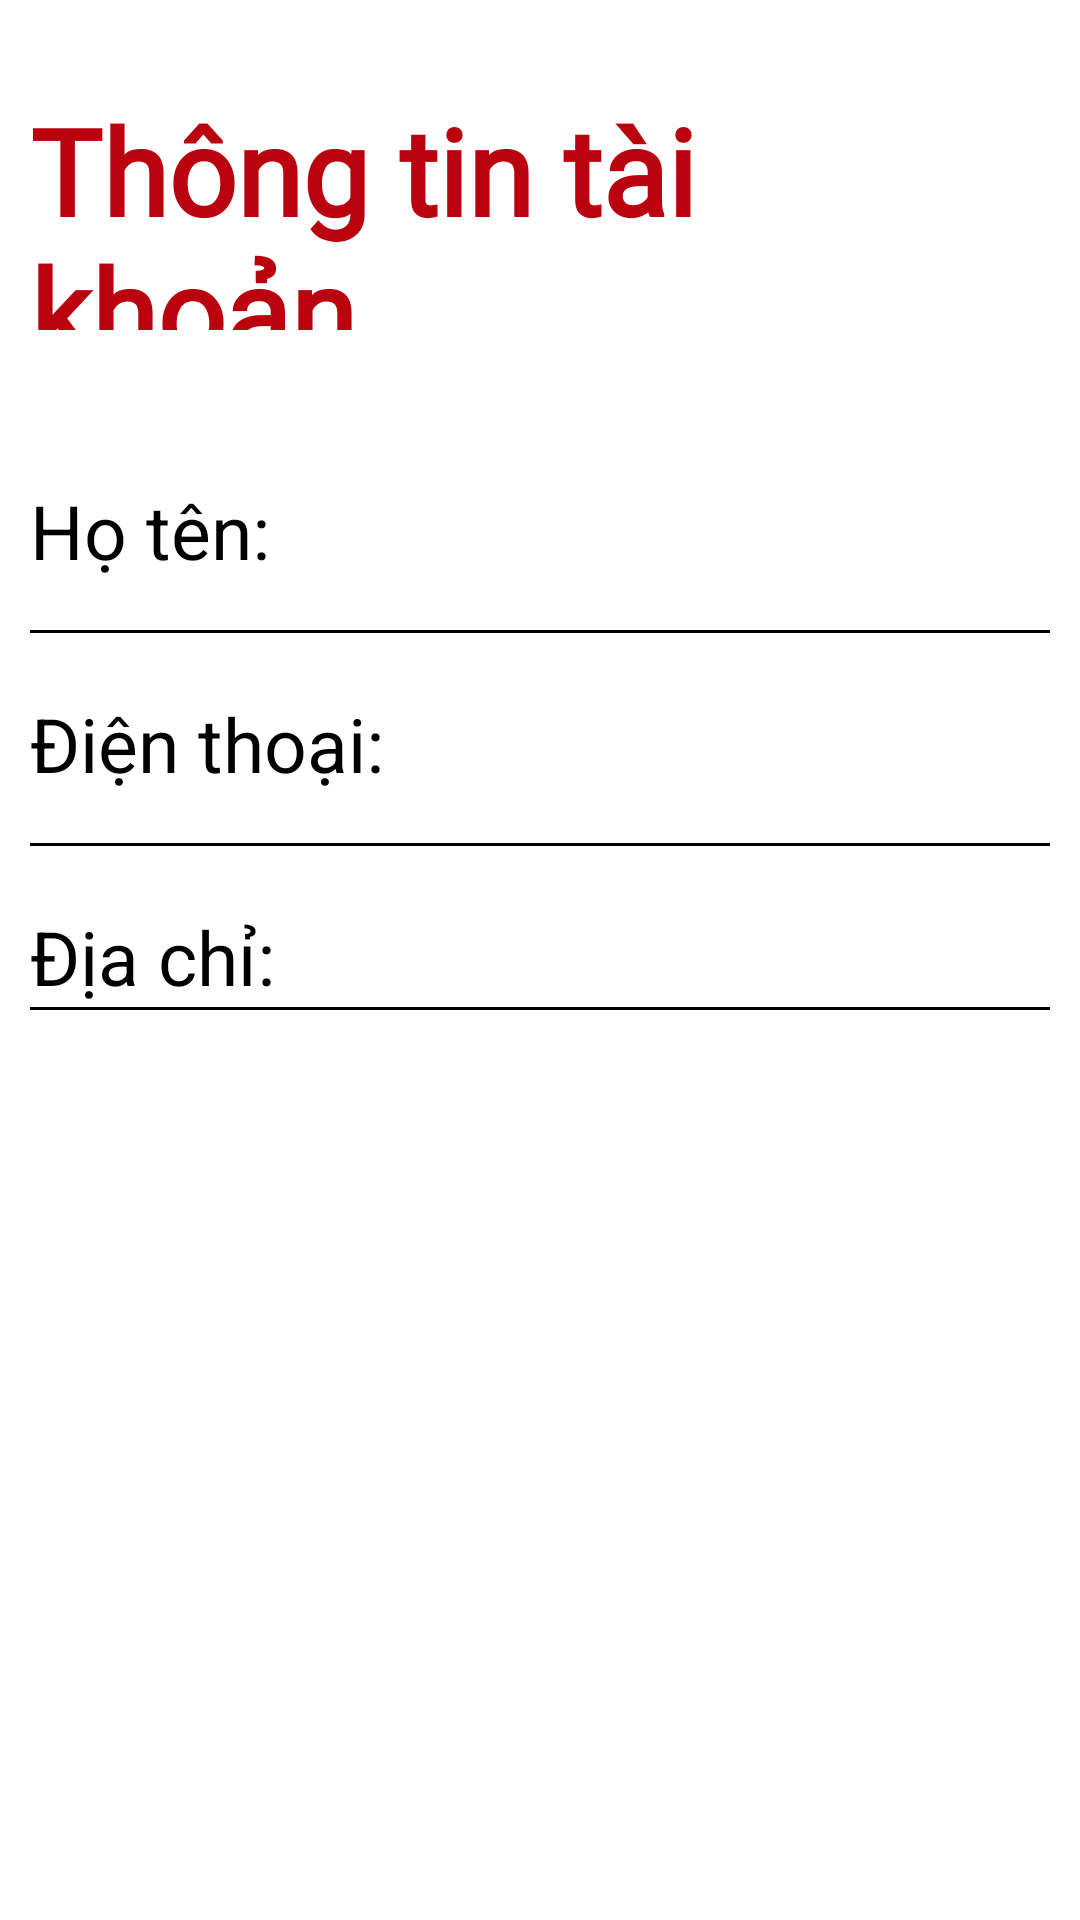

The Android layout XML behind this screen, and the referenced resources:
<!-- AndroidManifest.xml: application theme Theme.FoodyApp -->
<!-- res/layout/layout_info_account.xml -->
<?xml version="1.0" encoding="utf-8"?>
<RelativeLayout xmlns:android="http://schemas.android.com/apk/res/android"
    xmlns:app="http://schemas.android.com/apk/res-auto"
    xmlns:tools="http://schemas.android.com/tools"
    android:layout_width="match_parent"
    android:layout_height="match_parent"
    android:paddingBottom="16dp"
    android:paddingTop="30dp"
    android:paddingLeft="10dp"
    android:paddingRight="10dp"
    android:orientation="vertical">


    <TextView
        android:layout_width="wrap_content"
        android:layout_height="80dp"
        android:layout_centerHorizontal="true"
        android:fontFamily="@font/nabila"
        android:text="Thông tin tài khoản"
        android:textColor="@color/colorPrimary"
        android:textSize="40sp"
        android:textStyle="bold" />

    <LinearLayout
        android:layout_width="match_parent"
        android:layout_height="wrap_content"
        android:layout_marginTop="100dp"
        android:orientation="vertical">

        <LinearLayout
            android:layout_width="match_parent"
            android:layout_height="300dp"
            android:layout_marginTop="30dp"
            android:layout_weight="4"
            android:orientation="vertical">

            <LinearLayout
                android:layout_width="match_parent"
                android:layout_height="50dp"
                android:orientation="horizontal">

                <TextView
                    android:layout_width="120dp"
                    android:layout_height="match_parent"
                    android:layout_marginRight="20dp"
                    android:text="Họ tên:"
                    android:textColor="@color/black"
                    android:textSize="25dp" />

                <TextView
                    android:id="@+id/txtName"
                    android:layout_width="250dp"
                    android:layout_height="match_parent"
                    android:textColor="@color/black"
                    android:textSize="25dp" />
            </LinearLayout>

            <View
                android:layout_width="match_parent"
                android:layout_height="1dp"
                android:background="@android:color/black" />

            <LinearLayout
                android:layout_width="match_parent"
                android:layout_height="50dp"
                android:layout_marginTop="20dp"
                android:orientation="horizontal">

                <TextView
                    android:layout_width="wrap_content"
                    android:layout_height="match_parent"
                    android:layout_marginRight="20dp"
                    android:text="Điện thoại:"
                    android:textColor="@color/black"
                    android:textSize="25dp" />

                <TextView
                    android:id="@+id/txtPhone"
                    android:layout_width="250dp"
                    android:layout_height="match_parent"
                    android:textColor="@color/black"
                    android:textSize="25dp" />
            </LinearLayout>

            <View
                android:layout_width="match_parent"
                android:layout_height="1dp"
                android:background="@android:color/black" />

            <LinearLayout
                android:layout_width="match_parent"
                android:layout_height="wrap_content"
                android:layout_marginTop="20dp"
                android:orientation="horizontal">

                <TextView
                    android:layout_width="120dp"
                    android:layout_height="match_parent"
                    android:layout_marginRight="20dp"
                    android:text="Địa chỉ:"
                    android:textColor="@color/black"
                    android:textSize="25dp" />

                <TextView
                    android:id="@+id/txtAddress"
                    android:layout_width="250dp"
                    android:layout_height="wrap_content"
                    android:textColor="@color/black"
                    android:textSize="25dp" />
            </LinearLayout>

            <View
                android:layout_width="match_parent"
                android:layout_height="1dp"
                android:background="@android:color/black" />

        </LinearLayout>

        <LinearLayout
            android:layout_width="match_parent"
            android:layout_height="wrap_content"
            android:layout_gravity="center"
            android:layout_marginTop="15dp"
            android:orientation="horizontal">

            <Button
                android:id="@+id/btnEdit"
                android:layout_width="wrap_content"
                android:layout_height="wrap_content"
                android:layout_marginLeft="20dp"
                android:layout_marginRight="20dp"
                android:layout_weight="1"
                android:background="@drawable/button"
                android:text="Chỉnh sửa"
                android:textAllCaps="false"
                android:textColor="@color/white"
                android:textSize="25sp" />


        </LinearLayout>

    </LinearLayout>


</RelativeLayout>
<!-- resources referenced by this layout -->
<resources>
  <color name="black">#FF000000</color>
  <color name="colorPrimary">#BA020F</color>
  <color name="white">#FFFFFFFF</color>
  <style name="Theme.FoodyApp" parent="Theme.MaterialComponents.DayNight.NoActionBar">
          
          <item name="colorPrimary">@color/colorPrimary</item>
          <item name="colorPrimaryDark">@android:color/darker_gray</item>
          <item name="colorPrimaryVariant">@color/purple_700</item>
          <item name="colorOnPrimary">@color/white</item>
          
          <item name="colorSecondary">@color/teal_200</item>
          <item name="colorSecondaryVariant">@color/teal_700</item>
          <item name="colorOnSecondary">@color/black</item>
          
  
          
      </style>
  <color name="purple_700">#FF3700B3</color>
  <color name="teal_200">#FF03DAC5</color>
  <color name="teal_700">#FF018786</color>
</resources>
